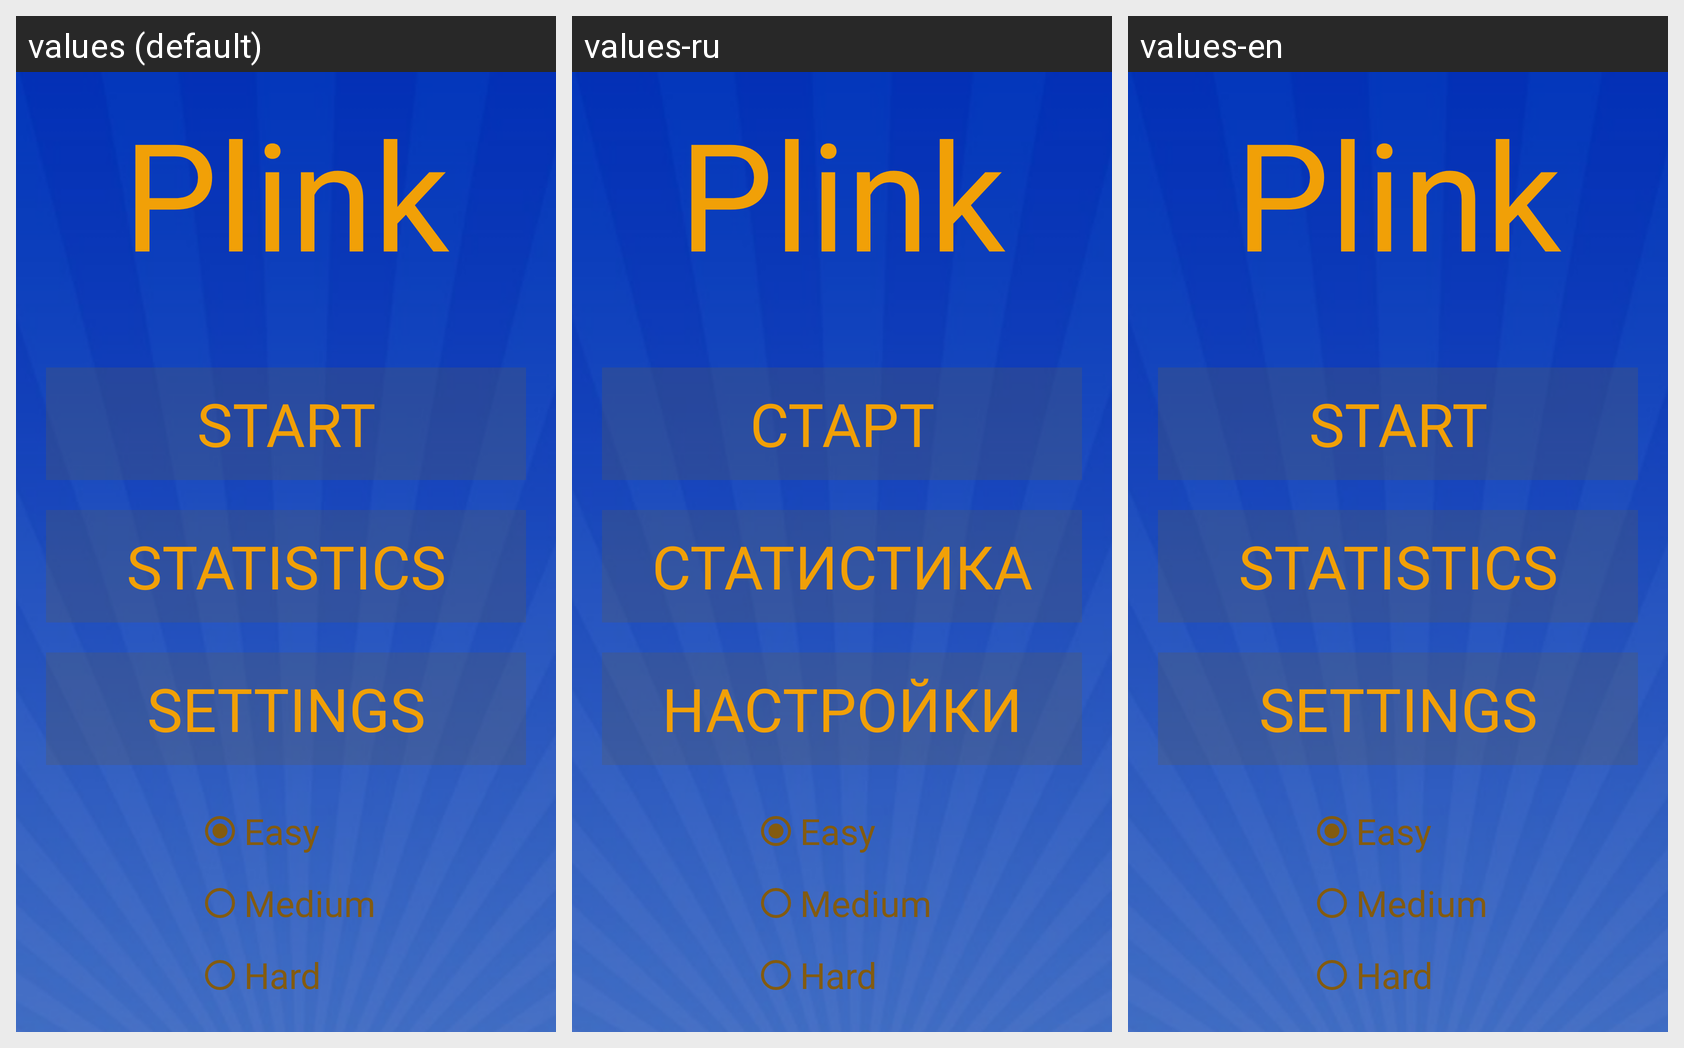

Locale-by-locale string values for the Android screen shown in this grid:
Android screen res/layout/activity_main.xml rendered under 3 locales, left to right: values (default), values-ru, values-en. Device: Nexus 5 (rendered at 1080×1920; each locale shown at half size, 540×960, under a caption strip naming it); theme Theme.BubbleSport.
Strings drawn on this screen, with the default value and each locale's value (text and hints the layout hard-codes, and strings that could not be matched under every locale, appear in the picture but are not listed):

start
  values: START
  values-ru: СТАРТ
  values-en: START

statistics
  values: STATISTICS
  values-ru: СТАТИСТИКА
  values-en: STATISTICS

settings
  values: SETTINGS
  values-ru: НАСТРОЙКИ
  values-en: SETTINGS
